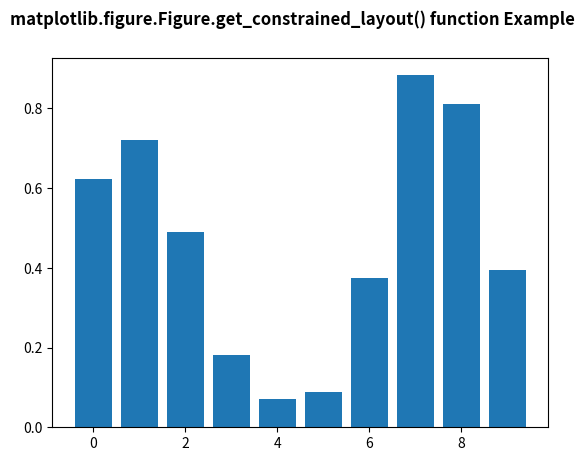

The script that saved this image:
# Implementation of matplotlib function
import matplotlib.pyplot as plt
from matplotlib.lines import Line2D
import numpy as np
from numpy.random import rand

fig, ax2 = plt.subplots()

ax2.bar(range(10), rand(10), picker=True)
for label in ax2.get_xticklabels():
    label.set_picker(True)


def onpick1(event):
    if isinstance(event.artist, Line2D):
        thisline = event.artist

        xdata = thisline.get_xdata()
        ydata = thisline.get_ydata()

        ind = event.ind
        print('onpick1 line:',
              np.column_stack([xdata[ind],
                               ydata[ind]]))

    elif isinstance(event.artist, Rectangle):
        patch = event.artist
        print('onpick1 patch:', patch.get_path())

    elif isinstance(event.artist, Text):
        text = event.artist
        print('onpick1 text:', text.get_text())


print("Value return by get_constrained_layout() :",
      fig.get_constrained_layout())

fig.suptitle('matplotlib.figure.Figure.get_constrained_layout() \
function Example\n\n', fontweight="bold")

plt.show()
